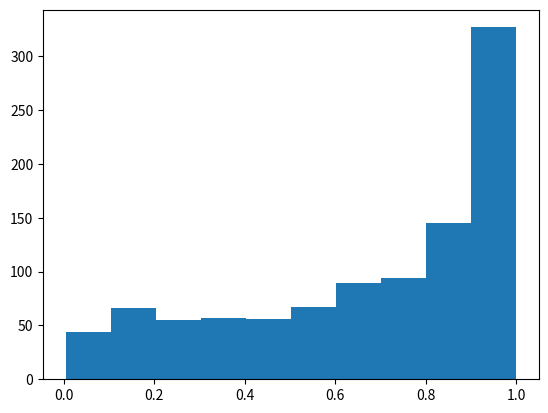

Reproduce this figure in Python.
import random
import math
import matplotlib.pyplot as plt

l = []
for i in range(1000):
    x = 1 -  random.random() ** 2
    l.append(x)
    print(x)

plt.hist(l)
plt.show()